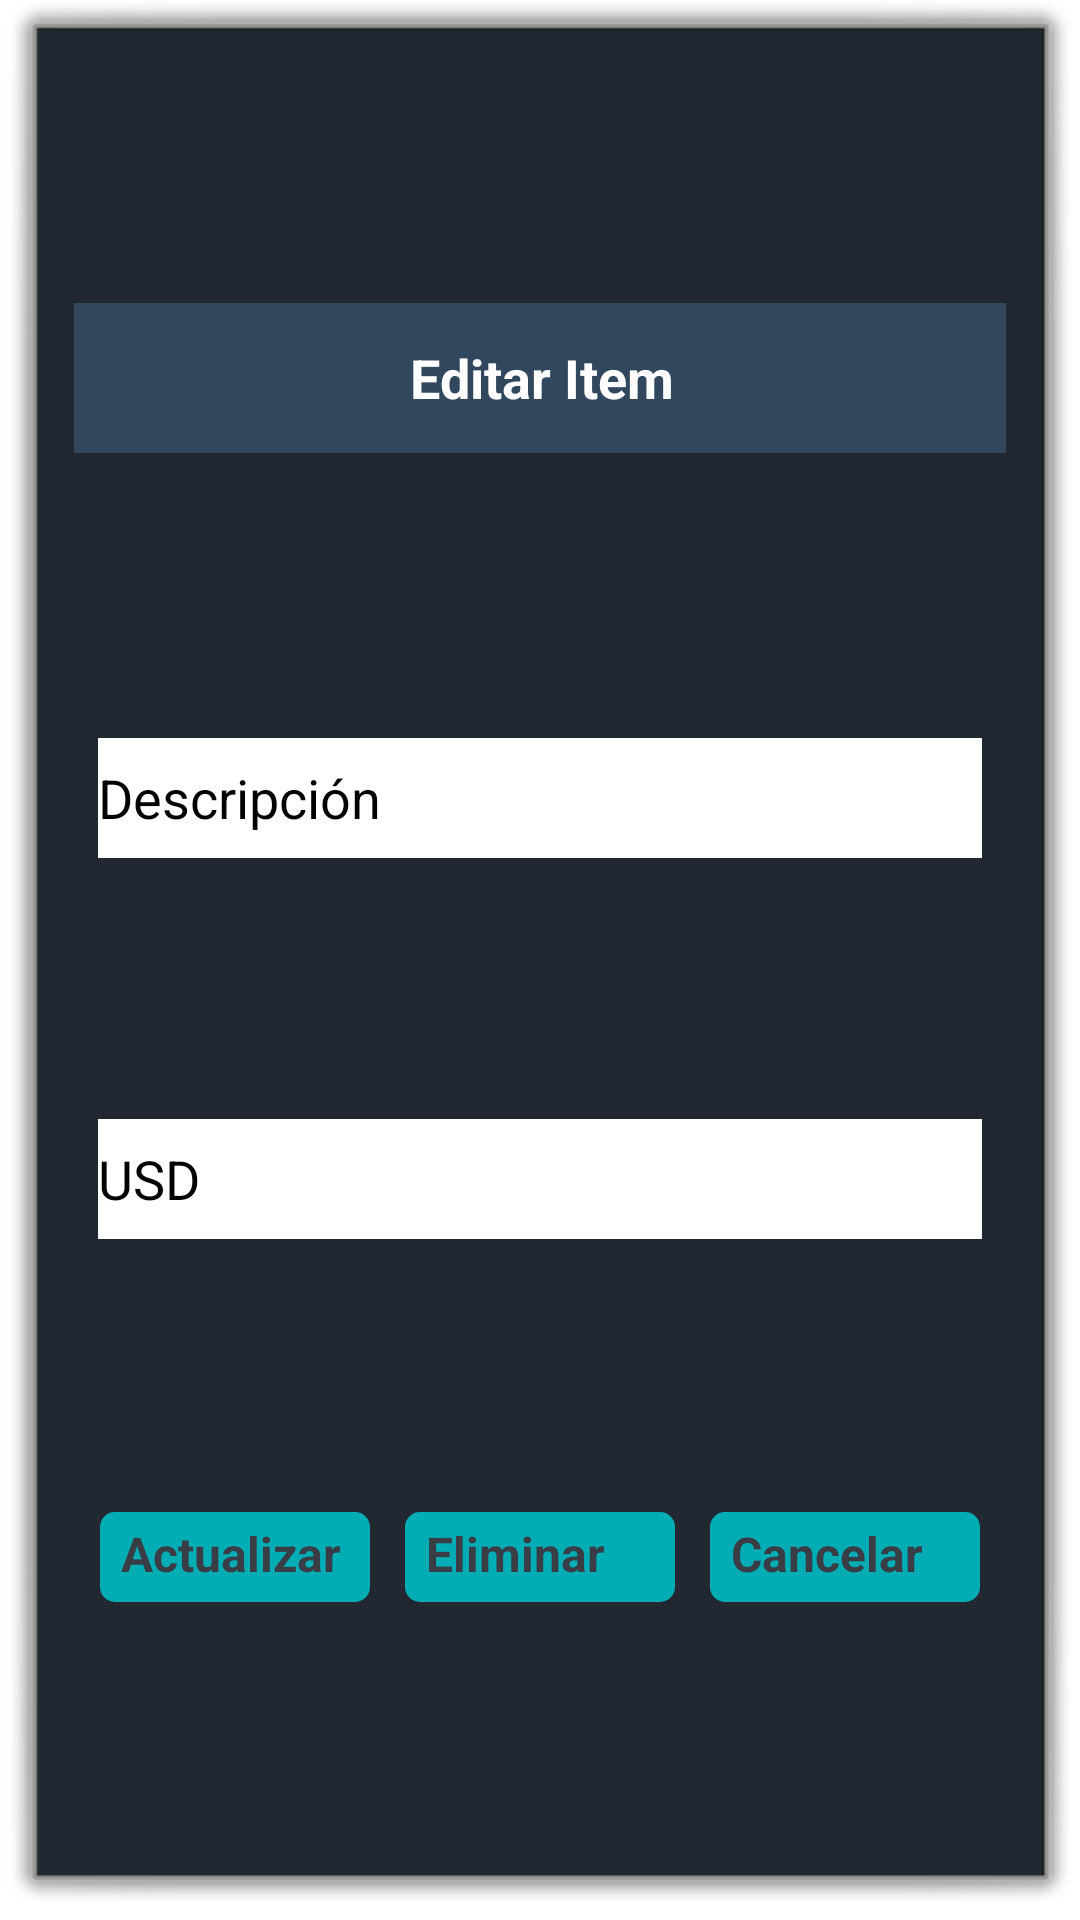

Here is an Android app screen rendered from its layout file. Give the layout XML and the strings, colors and styles it references.
<!-- AndroidManifest.xml: activity theme android:Theme.Dialog -->
<!-- res/layout/activity_edit_item.xml -->
<?xml version="1.0" encoding="utf-8"?>
<androidx.constraintlayout.widget.ConstraintLayout xmlns:android="http://schemas.android.com/apk/res/android"
    xmlns:app="http://schemas.android.com/apk/res-auto"
    xmlns:tools="http://schemas.android.com/tools"
    android:layout_width="360dp"
    android:layout_height="300dp"
    android:background="#222831"
    android:orientation="vertical"
    android:padding="12dip">

    <TextView
        android:id="@+id/edit_titulo"
        android:layout_width="350dp"
        android:layout_height="50dp"
        android:layout_marginBottom="16dp"
        android:background="#30475e"
        android:gravity="center|center_vertical"
        android:paddingBottom="0dip"
        android:text="Editar Item"
        android:textColor="@color/white"
        android:textSize="18sp"
        android:textStyle="bold"
        app:layout_constraintBottom_toTopOf="@+id/edit_descripcion"
        app:layout_constraintEnd_toEndOf="parent"
        app:layout_constraintStart_toStartOf="parent"
        app:layout_constraintTop_toTopOf="parent" />

    <EditText
        android:id="@+id/edit_valor"
        android:layout_width="0dp"
        android:layout_height="40dp"
        android:layout_centerHorizontal="true"
        android:layout_centerVertical="true"
        android:layout_marginStart="8dp"
        android:layout_marginEnd="8dp"
        android:height="50dp"
        android:background="#FFFFFF"
        android:digits="0123456789"
        android:hint="USD"
        android:inputType="number"
        android:textColor="@color/black"
        android:textColorHint="#040303"
        app:layout_constraintBottom_toTopOf="@+id/boton_actualizar"
        app:layout_constraintEnd_toEndOf="parent"
        app:layout_constraintStart_toStartOf="parent"
        app:layout_constraintTop_toBottomOf="@+id/edit_descripcion"
        tools:ignore="MissingConstraints" />

    <EditText
        android:id="@+id/edit_descripcion"
        android:layout_width="match_parent"
        android:layout_height="40dp"
        android:layout_centerHorizontal="true"
        android:layout_centerVertical="true"
        android:layout_marginStart="8dp"
        android:layout_marginEnd="8dp"
        android:layout_marginBottom="8dp"
        android:height="50dp"
        android:background="#FFFFFF"
        android:digits="0123456789"
        android:hint="Descripción"
        android:inputType="number"
        android:textColor="@color/black"
        android:textColorHint="#040303"
        app:layout_constraintBottom_toTopOf="@+id/edit_valor"
        app:layout_constraintEnd_toEndOf="parent"
        app:layout_constraintStart_toStartOf="parent"
        app:layout_constraintTop_toBottomOf="@+id/edit_titulo"
        tools:ignore="MissingConstraints" />

    <androidx.appcompat.widget.AppCompatButton
        android:id="@+id/boton_actualizar"
        android:layout_width="90dp"
        android:layout_height="30dp"
        android:layout_gravity="center|center_vertical"
        android:layout_marginStart="3dp"
        android:layout_marginTop="12dp"
        android:layout_marginEnd="3dp"
        android:background="@drawable/boton_redondo"
        android:onClick="finishDialog"
        android:paddingLeft="7dip"
        android:paddingTop="3dip"
        android:text="Actualizar"
        android:textColor="#393e46"
        android:textSize="16sp"
        android:textStyle="bold"
        app:layout_constraintBottom_toBottomOf="parent"
        app:layout_constraintEnd_toStartOf="@+id/boto_eliminar"
        app:layout_constraintStart_toStartOf="parent"
        app:layout_constraintTop_toBottomOf="@+id/edit_valor" />

    <androidx.appcompat.widget.AppCompatButton
        android:id="@+id/boto_eliminar"
        android:layout_width="90dp"
        android:layout_height="30dp"
        android:layout_gravity="center|center_vertical"
        android:layout_marginStart="3dp"
        android:layout_marginTop="20dp"
        android:layout_marginEnd="3dp"
        android:layout_marginBottom="8dp"
        android:background="@drawable/boton_redondo"
        android:paddingLeft="7dip"
        android:paddingTop="3dip"
        android:text="Eliminar"
        android:textColor="#393e46"
        android:textSize="16sp"
        android:textStyle="bold"
        app:layout_constraintBottom_toBottomOf="parent"
        app:layout_constraintEnd_toStartOf="@+id/boto_cancelar"
        app:layout_constraintStart_toEndOf="@+id/boton_actualizar"
        app:layout_constraintTop_toBottomOf="@+id/edit_valor" />

    <androidx.appcompat.widget.AppCompatButton
        android:id="@+id/boto_cancelar"
        android:layout_width="90dp"
        android:layout_height="30dp"
        android:layout_gravity="center|center_vertical"
        android:layout_marginStart="3dp"
        android:layout_marginTop="20dp"
        android:layout_marginEnd="3dp"
        android:layout_marginBottom="8dp"
        android:background="@drawable/boton_redondo"
        android:paddingLeft="7dip"
        android:paddingTop="3dip"
        android:text="Cancelar"
        android:textColor="#393e46"
        android:textSize="16sp"
        android:textStyle="bold"
        app:layout_constraintBottom_toBottomOf="parent"
        app:layout_constraintEnd_toEndOf="parent"
        app:layout_constraintStart_toEndOf="@+id/boto_eliminar"
        app:layout_constraintTop_toBottomOf="@+id/edit_valor" />
</androidx.constraintlayout.widget.ConstraintLayout>
<!-- resources referenced by this layout -->
<resources>
  <!-- drawable boton_redondo (drawable) -->
  <?xml version="1.0" encoding="utf-8"?>
  <shape xmlns:android="http://schemas.android.com/apk/res/android">
  
      <solid android:color="#00adb5"></solid>
      <corners android:radius="5dp"></corners>
  
  </shape>
  <!-- not gathered from this repository: default colours our renderer supplied (Android Studio template values) -->
  <color name="black">#FF000000</color>
  <color name="white">#FFFFFFFF</color>
</resources>
